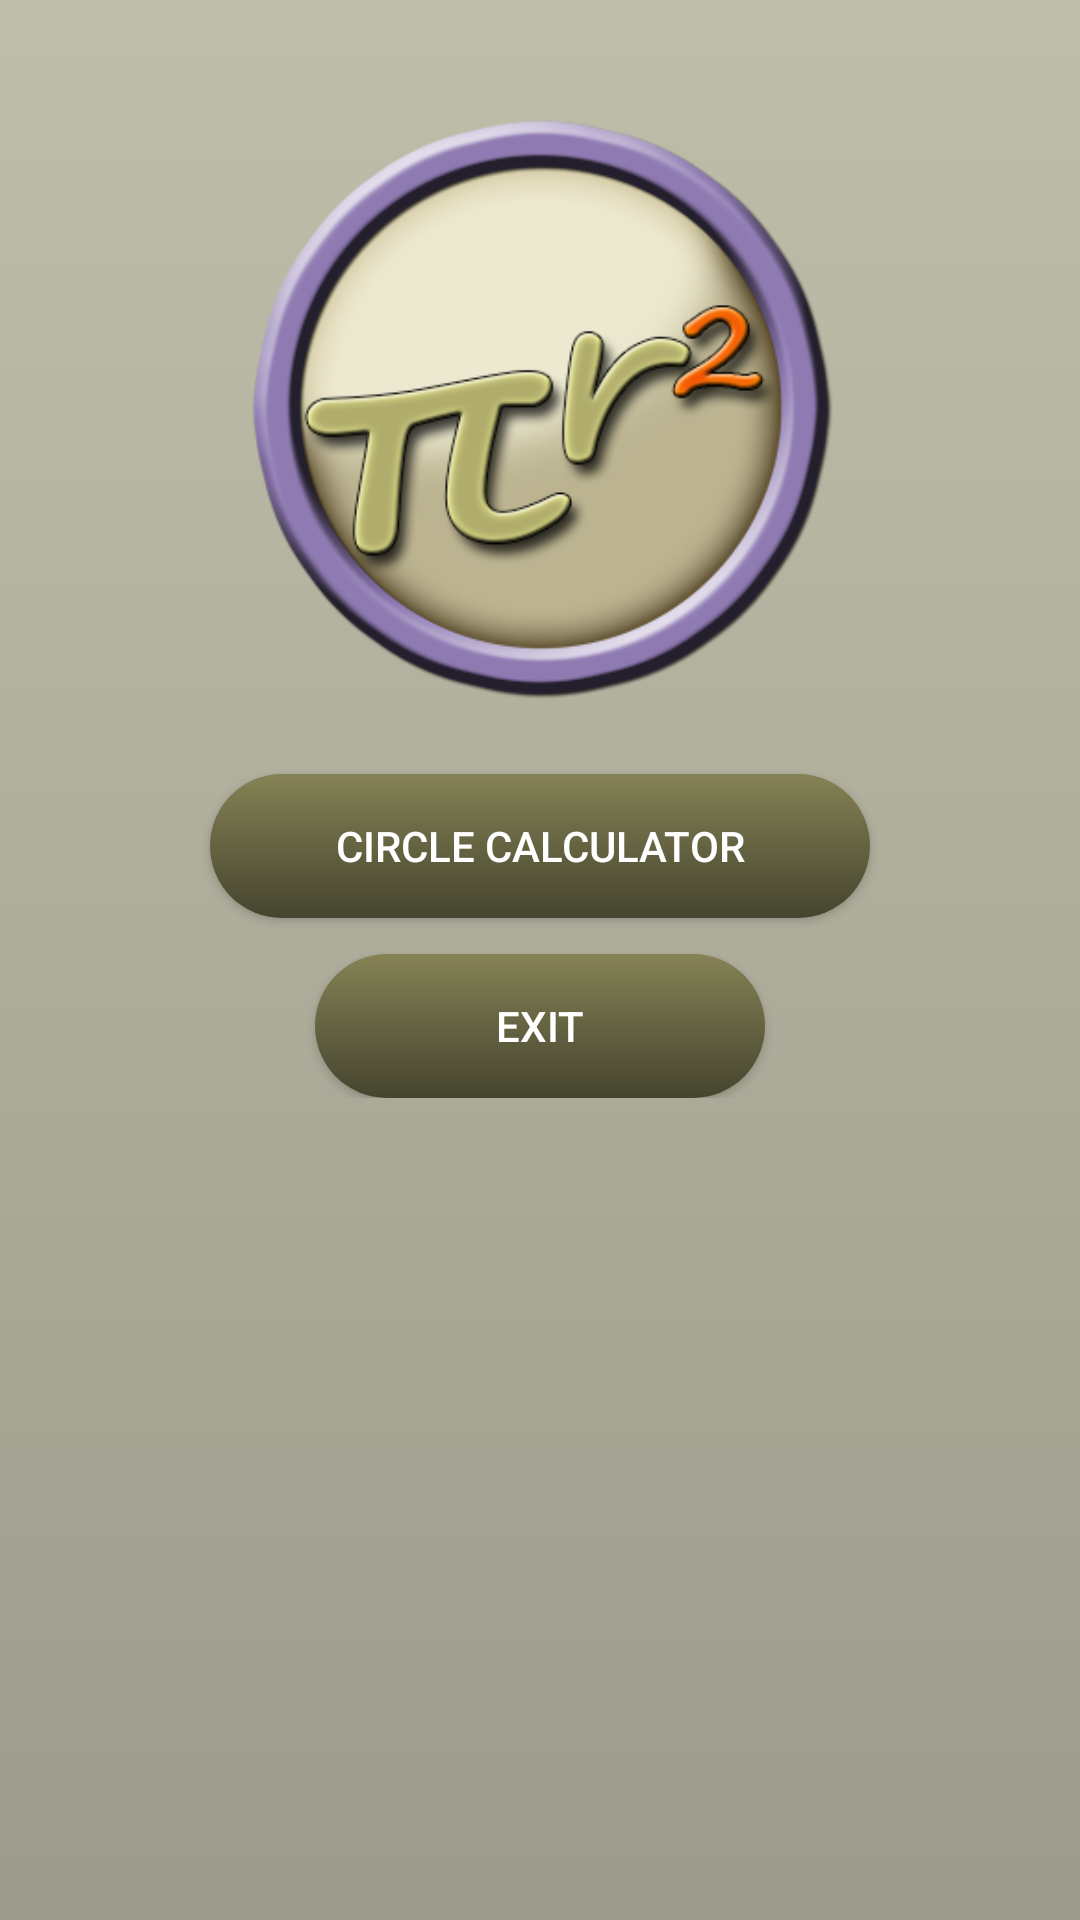

Write the Android layout XML for this screen, with the resource values it uses.
<!-- AndroidManifest.xml: application theme AppTheme -->
<!-- res/layout/activity_main.xml -->
<?xml version="1.0" encoding="utf-8"?>
<ScrollView xmlns:android="http://schemas.android.com/apk/res/android"
    xmlns:app="http://schemas.android.com/apk/res-auto"
    xmlns:tools="http://schemas.android.com/tools"
    android:id="@+id/layout1"
    android:layout_width="match_parent"
    android:layout_height="match_parent"
    android:background="@drawable/bg_main"
    tools:context="com.example.costi.circlecalculator.MainActivity">

        <android.support.constraint.ConstraintLayout
            android:id="@+id/linearLayout"
            android:layout_width="match_parent"
            android:layout_height="match_parent">

            <ImageView
                android:id="@+id/imageView"
                android:layout_width="210dp"
                android:layout_height="210dp"
                android:layout_marginEnd="32dp"
                android:layout_marginStart="32dp"
                android:layout_marginTop="32dp"
                app:layout_constraintEnd_toEndOf="parent"
                app:layout_constraintStart_toStartOf="parent"
                app:layout_constraintTop_toTopOf="parent"
                app:srcCompat="@drawable/btn_start" />

            <Button
                android:id="@+id/btnStart"
                android:layout_width="220dp"
                android:layout_height="wrap_content"
                android:layout_marginTop="16dp"
                android:background="@drawable/btn_main"
                android:text="Circle Calculator"
                android:textColor="@android:color/background_light"
                app:layout_constraintEnd_toEndOf="parent"
                app:layout_constraintHorizontal_bias="0.5"
                app:layout_constraintStart_toStartOf="parent"
                app:layout_constraintTop_toBottomOf="@+id/imageView" />

            <Button
                android:id="@+id/btnExit"
                android:layout_width="150dp"
                android:layout_height="wrap_content"
                android:layout_marginTop="12dp"
                android:background="@drawable/btn_main"
                android:text="Exit"
                android:textColor="@android:color/background_light"
                app:layout_constraintEnd_toEndOf="parent"
                app:layout_constraintHorizontal_bias="0.5"
                app:layout_constraintStart_toStartOf="parent"
                app:layout_constraintTop_toBottomOf="@+id/btnStart" />

        </android.support.constraint.ConstraintLayout>

</ScrollView>
<!-- resources referenced by this layout -->
<resources>
  <!-- drawable bg_main (drawable) -->
  ﻿<?xml version="1.0" encoding="utf-8" ?>
  <selector xmlns:android="http://schemas.android.com/apk/res/android">
    <item>
      <shape>
        <gradient
            android:startColor="#bfbeaa"
            android:endColor="#9d9c8c"
            android:angle="270" />
      </shape>
    </item>
  </selector>
  <!-- drawable btn_main (drawable) -->
  ﻿<?xml version="1.0" encoding="utf-8" ?>
  <selector xmlns:android="http://schemas.android.com/apk/res/android">
    <item android:state_pressed="true" >
      <shape>
        <solid
            android:color="#858255" />
  
        <corners
            android:radius="50dp" />
      </shape>
    </item>
    <item>
      <shape>
        <gradient
            android:startColor="#858255"
            android:endColor="#45442e"
            android:angle="270" />
  
        <corners
            android:radius="50dp" />
      </shape>
    </item>
  </selector>
  <!-- drawable btn_start: png bitmap (drawable, 86075 bytes) -->
  <style name="AppTheme" parent="Theme.AppCompat.Light.NoActionBar">
          
          <item name="colorPrimary">@color/colorPrimary</item>
          <item name="colorPrimaryDark">@color/colorPrimaryDark</item>
          <item name="colorAccent">@color/colorAccent</item>
          <item name="android:windowBackground">@color/windowBackground</item>
          
      </style>
  <color name="colorPrimary">#3f3923</color>
  <color name="colorPrimaryDark">#000000</color>
  <color name="colorAccent">#faf6ec</color>
  <color name="windowBackground">#8d876e</color>
</resources>
